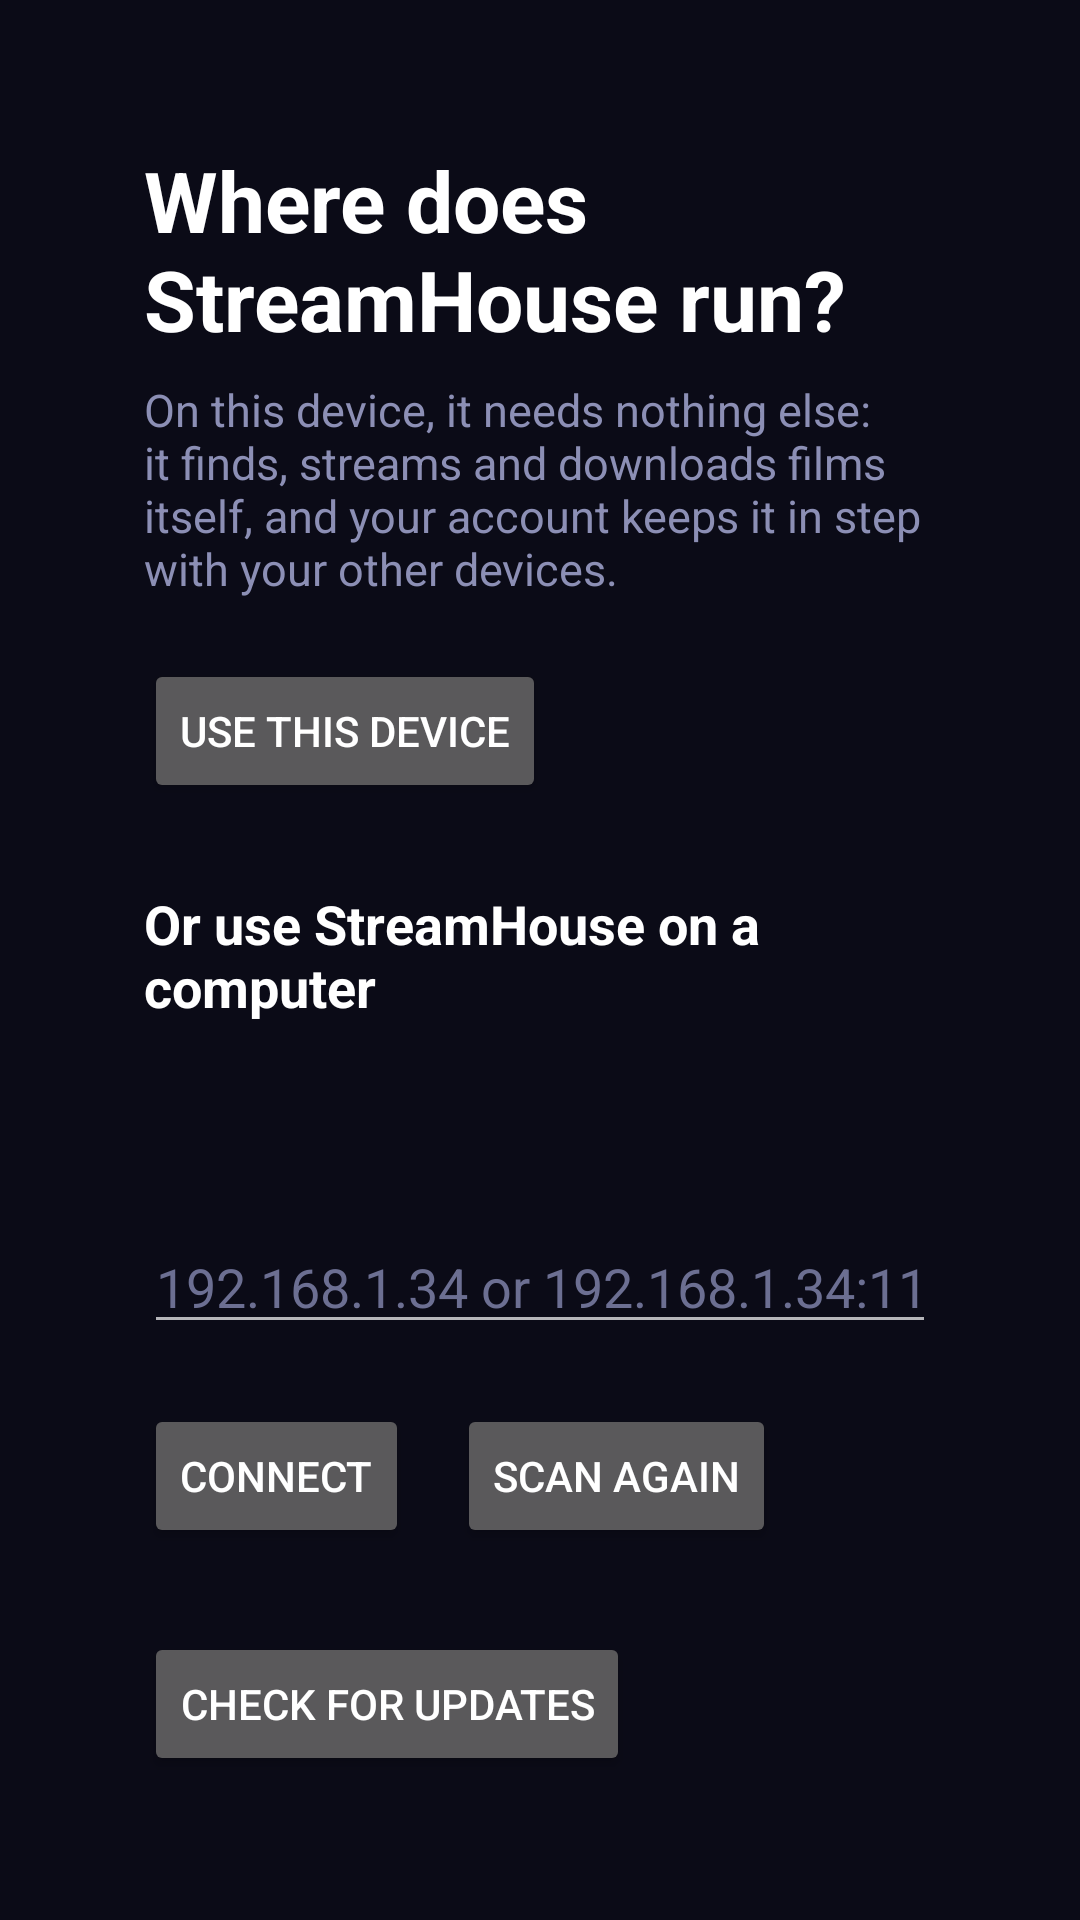

Here is an Android app screen rendered from its layout file. Give the layout XML and the strings, colors and styles it references.
<!-- AndroidManifest.xml: application theme Theme.StreamHouse -->
<!-- res/layout/activity_setup.xml -->
<?xml version="1.0" encoding="utf-8"?>
<LinearLayout xmlns:android="http://schemas.android.com/apk/res/android"
    android:layout_width="match_parent"
    android:layout_height="match_parent"
    android:background="#0B0B17"
    android:orientation="vertical"
    android:padding="48dp">

    <TextView
        android:layout_width="wrap_content"
        android:layout_height="wrap_content"
        android:text="@string/setup_title"
        android:textColor="#FFFFFF"
        android:textSize="28sp"
        android:textStyle="bold" />

    <TextView
        android:layout_width="wrap_content"
        android:layout_height="wrap_content"
        android:layout_marginTop="8dp"
        android:text="@string/setup_hint"
        android:textColor="#8C8FB5"
        android:textSize="15sp" />

    <Button
        android:id="@+id/thisDevice"
        android:layout_width="wrap_content"
        android:layout_height="wrap_content"
        android:layout_marginTop="20dp"
        android:text="@string/use_this_device" />

    <TextView
        android:layout_width="wrap_content"
        android:layout_height="wrap_content"
        android:layout_marginTop="28dp"
        android:text="@string/or_a_computer"
        android:textColor="#FFFFFF"
        android:textSize="18sp"
        android:textStyle="bold" />

    <TextView
        android:id="@+id/status"
        android:layout_width="wrap_content"
        android:layout_height="wrap_content"
        android:layout_marginTop="24dp"
        android:textColor="#C2B0FF"
        android:textSize="16sp" />

    <ListView
        android:id="@+id/servers"
        android:layout_width="match_parent"
        android:layout_height="0dp"
        android:layout_marginTop="12dp"
        android:layout_weight="1"
        android:visibility="gone" />

    <EditText
        android:id="@+id/address"
        android:layout_width="match_parent"
        android:layout_height="wrap_content"
        android:layout_marginTop="20dp"
        android:hint="@string/address_hint"
        android:importantForAutofill="no"
        android:inputType="textUri"
        android:textColor="#FFFFFF"
        android:textColorHint="#6C6F92" />

    <LinearLayout
        android:layout_width="wrap_content"
        android:layout_height="wrap_content"
        android:layout_marginTop="20dp"
        android:orientation="horizontal">

        <Button
            android:id="@+id/connect"
            android:layout_width="wrap_content"
            android:layout_height="wrap_content"
            android:text="@string/connect" />

        <Button
            android:id="@+id/scan"
            android:layout_width="wrap_content"
            android:layout_height="wrap_content"
            android:layout_marginStart="16dp"
            android:text="@string/scan_again" />
    </LinearLayout>

    
    <LinearLayout
        android:layout_width="wrap_content"
        android:layout_height="wrap_content"
        android:layout_marginTop="28dp"
        android:gravity="center_vertical"
        android:orientation="horizontal">

        <Button
            android:id="@+id/checkUpdates"
            android:layout_width="wrap_content"
            android:layout_height="wrap_content"
            android:text="@string/check_updates" />

        <TextView
            android:id="@+id/version"
            android:layout_width="wrap_content"
            android:layout_height="wrap_content"
            android:layout_marginStart="16dp"
            android:textColor="#6C6F92"
            android:textSize="14sp" />
    </LinearLayout>
</LinearLayout>
<!-- resources referenced by this layout -->
<resources>
  <string name="address_hint">192.168.1.34 or 192.168.1.34:11471</string>
  <string name="check_updates">Check for updates</string>
  <string name="connect">Connect</string>
  <string name="or_a_computer">Or use StreamHouse on a computer</string>
  <string name="scan_again">Scan again</string>
  <string name="setup_hint">On this device, it needs nothing else: it finds, streams and downloads films itself, and your account keeps it in step with your other devices.</string>
  <string name="setup_title">Where does StreamHouse run?</string>
  <string name="use_this_device">Use this device</string>
  <style name="Theme.StreamHouse" parent="Theme.AppCompat.NoActionBar">
          <item name="android:windowBackground">@color/background</item>
          <item name="colorAccent">@color/accent</item>
          <item name="android:colorAccent" tools:targetApi="21">@color/accent</item>
      </style>
  <color name="background">#0B0B17</color>
  <color name="accent">#7B5BF5</color>
</resources>
